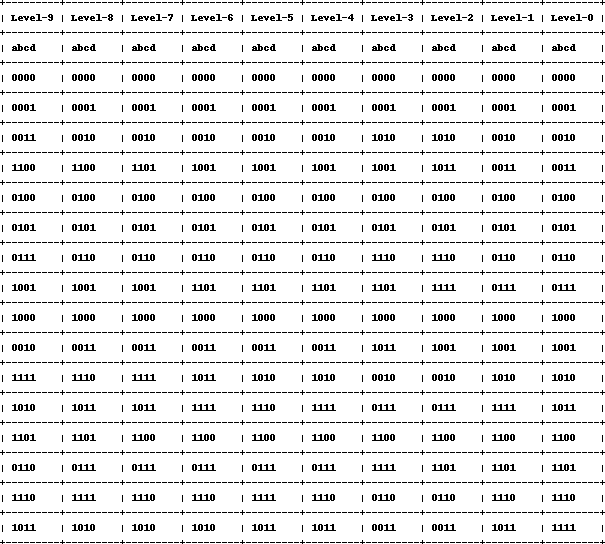

Data behind this chart, as committed beside it:
Level-1, Level-2, Level-3, Level-4, Level-5
abcd, abcd, abcd, abcd, abcd
0000, 0000, 0000, 0000, 0000
0001, 0001, 0001, 0001, 0001
0010, 1010, 1010, 0010, 0010
0011, 1011, 1001, 1001, 1001
0100, 0100, 0100, 0100, 0100
0101, 0101, 0101, 0101, 0101
0110, 1110, 1110, 0110, 0110
0111, 1111, 1101, 1101, 1101
1000, 1000, 1000, 1000, 1000
1001, 1001, 1011, 0011, 0011
1010, 0010, 0010, 1010, 1010
1111, 0111, 0111, 1111, 1110
1100, 1100, 1100, 1100, 1100
1101, 1101, 1111, 0111, 0111
1110, 0110, 0110, 1110, 1111
1011, 0011, 0011, 1011, 1011
